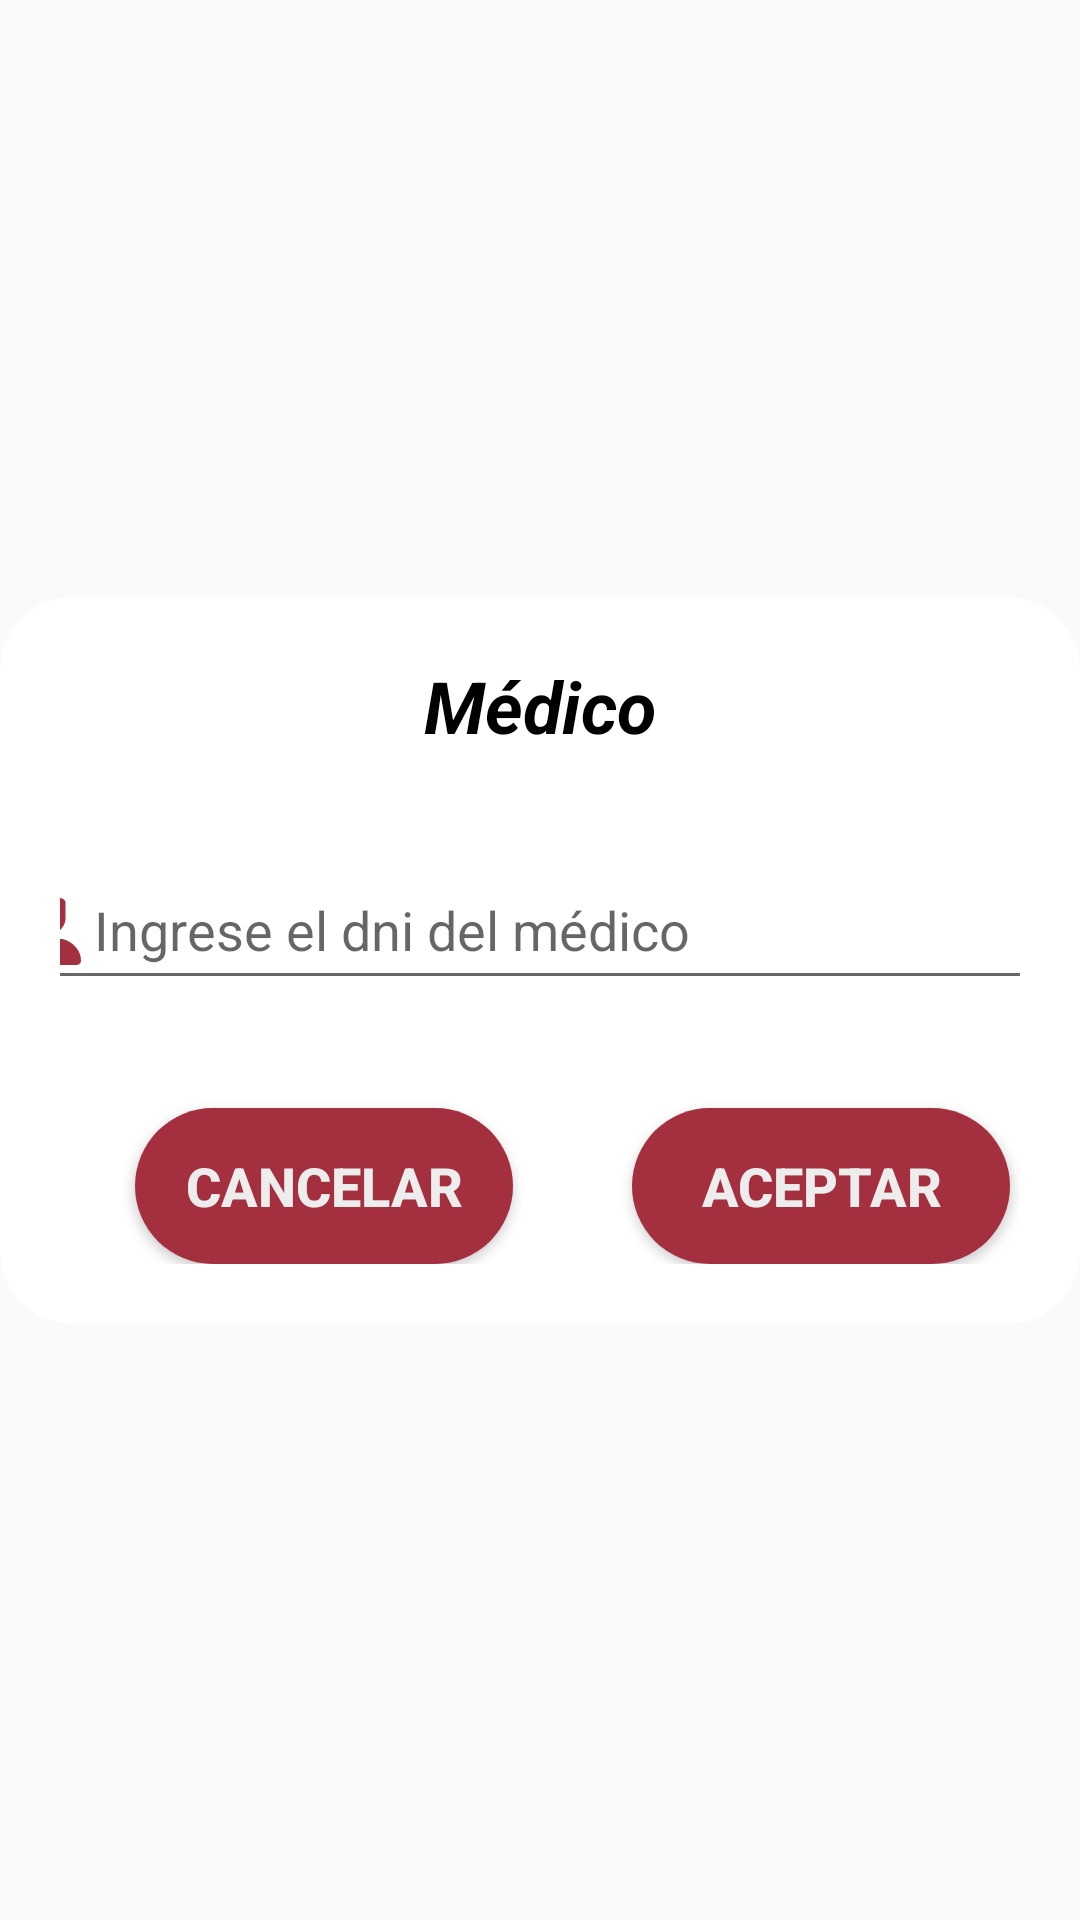

The Android layout XML behind this screen, and the referenced resources:
<!-- AndroidManifest.xml: application theme Theme.ProyectoVeterinaria -->
<!-- res/layout/dialog_medico.xml -->
<?xml version="1.0" encoding="utf-8"?>
<androidx.constraintlayout.widget.ConstraintLayout xmlns:android="http://schemas.android.com/apk/res/android"
    xmlns:app="http://schemas.android.com/apk/res-auto"
    xmlns:tools="http://schemas.android.com/tools"
    android:layout_width="match_parent"
    android:layout_height="match_parent"
    tools:context=".dialog.DialogMedico"
    android:background="@color/transparent">
    <androidx.cardview.widget.CardView
        android:layout_width="0dp"
        android:layout_height="wrap_content"
        android:background="#F3F2F2"
        android:orientation="vertical"
        app:cardCornerRadius="24dp"
        app:cardElevation="0dp"
        app:layout_constraintBottom_toBottomOf="parent"
        app:layout_constraintEnd_toEndOf="parent"
        app:layout_constraintStart_toStartOf="parent"
        app:layout_constraintTop_toTopOf="parent">
        <androidx.constraintlayout.widget.ConstraintLayout
            android:layout_width="match_parent"
            android:layout_height="wrap_content"
            android:padding="20dp">
            <TextView
                android:id="@+id/textView2"
                android:layout_width="wrap_content"
                android:layout_height="wrap_content"
                android:text="Médico"
                android:textAllCaps="false"
                android:textColor="#000000"
                android:textSize="24sp"
                android:textStyle="bold|italic"
                android:typeface="normal"
                app:layout_constraintEnd_toEndOf="parent"
                app:layout_constraintStart_toStartOf="parent"
                app:layout_constraintTop_toTopOf="parent" />
            <EditText
                android:id="@+id/txtIdMedico"
                android:layout_width="362dp"
                android:layout_height="50dp"
                android:layout_marginTop="32dp"
                android:drawableStart="@drawable/icon_enfermera_rojo"
                android:ems="10"
                android:hint=" Ingrese el dni del médico"
                android:inputType="number"
                android:layout_marginStart="8dp"
                android:layout_marginEnd="8dp"
                app:layout_constraintEnd_toEndOf="parent"
                app:layout_constraintHorizontal_bias="0.51"
                app:layout_constraintStart_toStartOf="parent"
                app:layout_constraintTop_toBottomOf="@+id/textView2" />
            <Button
                android:id="@+id/btnAceptar"
                android:layout_width="126dp"
                android:layout_height="52dp"
                android:layout_marginStart="65dp"
                android:layout_marginTop="36dp"
                android:layout_marginEnd="29dp"
                android:background="@drawable/boton"
                android:text="ACEPTAR"
                android:textColor="#EDEDED"
                android:textSize="18sp"
                android:textStyle="bold"
                app:layout_constraintEnd_toEndOf="parent"
                app:layout_constraintStart_toEndOf="@+id/btnCancelar"
                app:layout_constraintTop_toBottomOf="@+id/txtIdMedico" />
            <Button
                android:id="@+id/btnCancelar"
                android:layout_width="126dp"
                android:layout_height="52dp"
                android:layout_marginStart="25dp"
                android:layout_marginTop="36dp"
                android:background="@drawable/boton"
                android:text="Cancelar"
                android:textColor="#FFEDEDED"
                android:textSize="18sp"
                android:textStyle="bold"
                app:layout_constraintStart_toStartOf="parent"
                app:layout_constraintTop_toBottomOf="@+id/txtIdMedico"/>
        </androidx.constraintlayout.widget.ConstraintLayout>

    </androidx.cardview.widget.CardView>

</androidx.constraintlayout.widget.ConstraintLayout>
<!-- resources referenced by this layout -->
<resources>
  <color name="transparent">#00000000</color>
  <!-- drawable boton (drawable) -->
  <?xml version="1.0" encoding="utf-8"?>
  <shape xmlns:android="http://schemas.android.com/apk/res/android">
      <gradient
          android:startColor="#A4303F"
          android:endColor="#A4303F"
          />
      <corners
          android:radius="200dp"/>
  </shape>
  <!-- drawable icon_enfermera_rojo (drawable) -->
  <vector xmlns:android="http://schemas.android.com/apk/res/android"
      android:width="24dp"
      android:height="24dp"
      android:viewportWidth="448"
      android:viewportHeight="512">
    <path
        android:fillColor="#A3303F"
        android:pathData="M96,128L96,70.2c0,-13.3 8.3,-25.3 20.8,-30l96,-36c7.2,-2.7 15.2,-2.7 22.5,0l96,36c12.5,4.7 20.8,16.6 20.8,30L352.1,128h-0.3c0.2,2.6 0.3,5.3 0.3,8v40c0,70.7 -57.3,128 -128,128s-128,-57.3 -128,-128L96.1,136c0,-2.7 0.1,-5.4 0.3,-8L96,128zM144,176c0,44.2 35.8,80 80,80s80,-35.8 80,-80L304,160L144,160v16zM111.9,327.7c10.5,-3.4 21.8,0.4 29.4,8.5l71,75.5c6.3,6.7 17,6.7 23.3,0l71,-75.5c7.6,-8.1 18.9,-11.9 29.4,-8.5C401,348.6 448,409.4 448,481.3c0,17 -13.8,30.7 -30.7,30.7L30.7,512C13.8,512 0,498.2 0,481.3c0,-71.9 47,-132.7 111.9,-153.6zM208,48L208,64L192,64c-4.4,0 -8,3.6 -8,8L184,88c0,4.4 3.6,8 8,8h16v16c0,4.4 3.6,8 8,8h16c4.4,0 8,-3.6 8,-8L240,96h16c4.4,0 8,-3.6 8,-8L264,72c0,-4.4 -3.6,-8 -8,-8L240,64L240,48c0,-4.4 -3.6,-8 -8,-8L216,40c-4.4,0 -8,3.6 -8,8z"/>
  </vector>
  <style name="Theme.ProyectoVeterinaria" parent="Base.Theme.ProyectoVeterinaria" />
  <style name="Base.Theme.ProyectoVeterinaria" parent="Theme.AppCompat.DayNight.NoActionBar">
          
          
      </style>
</resources>
